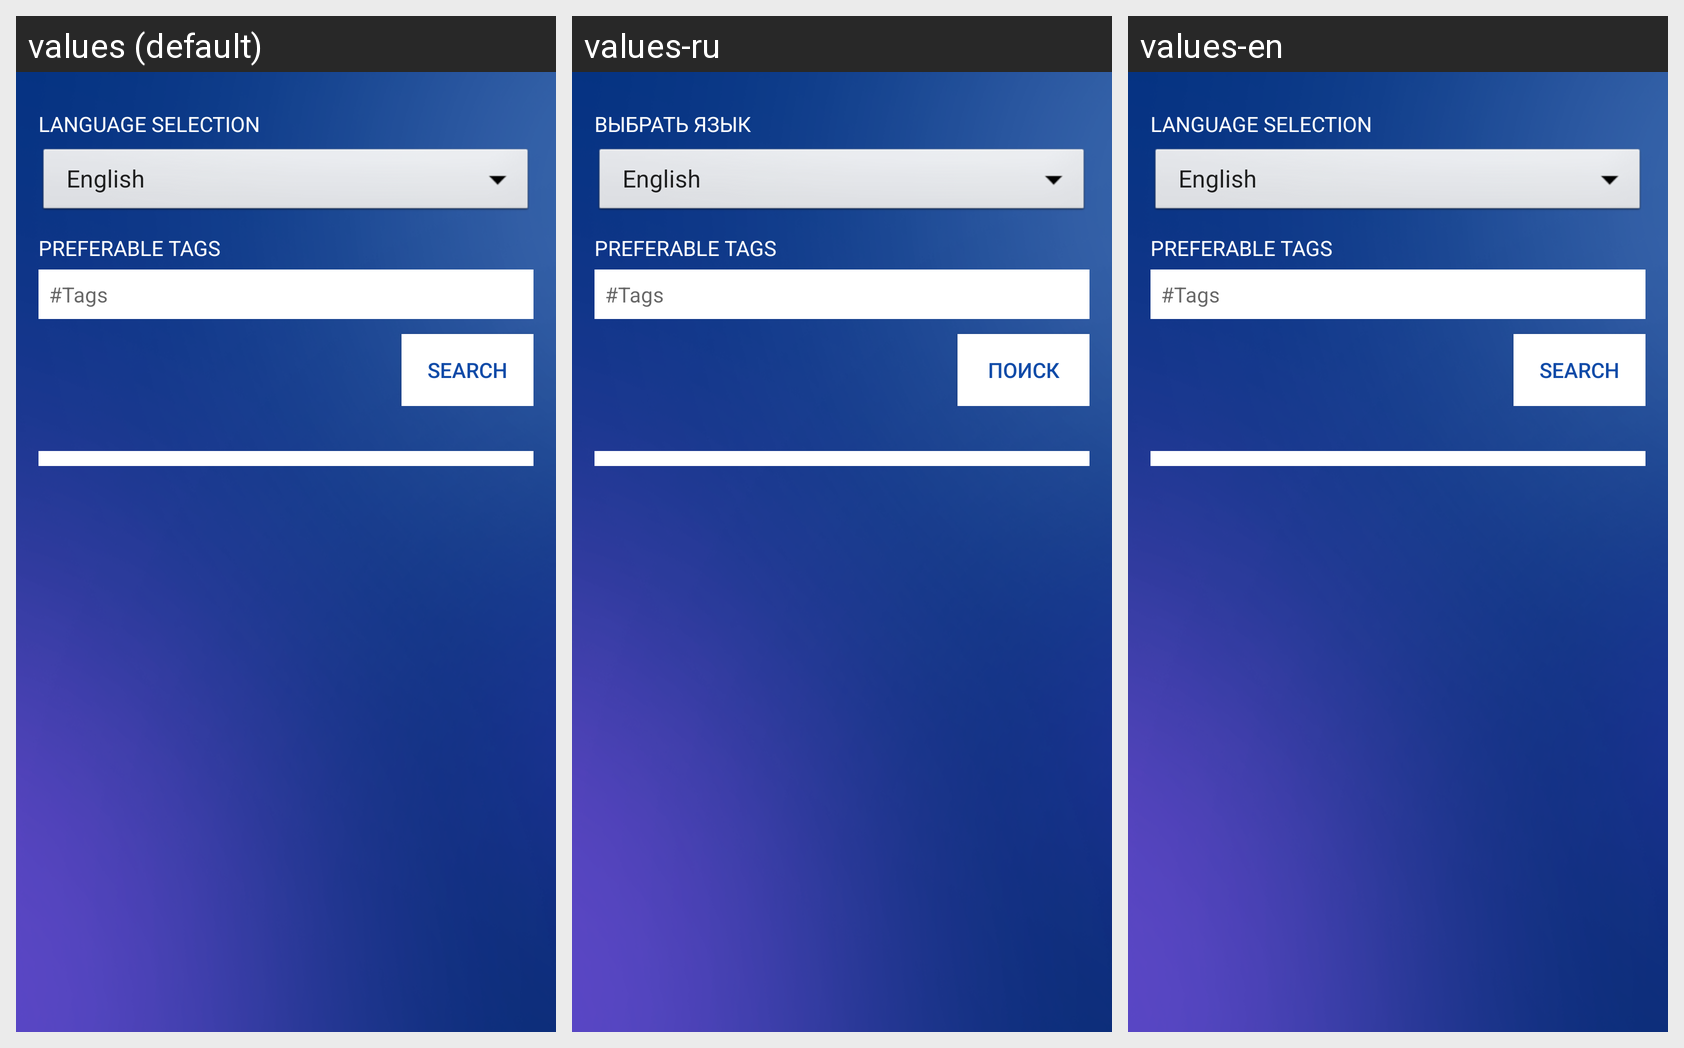

For this localized Android screen grid, give each drawn string resource with its value in every locale shown.
Android screen res/layout/activity_trip_list.xml rendered under 3 locales, left to right: values (default), values-ru, values-en. Device: Nexus 5 (rendered at 1080×1920; each locale shown at half size, 540×960, under a caption strip naming it); theme AppTheme.
Strings drawn on this screen, with the default value and each locale's value (text and hints the layout hard-codes, and strings that could not be matched under every locale, appear in the picture but are not listed):

language_selection
  values: Language selection
  values-ru: Выбрать язык
  values-en: Language selection  [not translated; the default value is used]

preferable_tags
  values: Preferable tags
  values-ru: Preferable tags  [not translated; the default value is used]
  values-en: Preferable tags  [not translated; the default value is used]

search
  values: Search
  values-ru: Поиск
  values-en: Search  [not translated; the default value is used]
